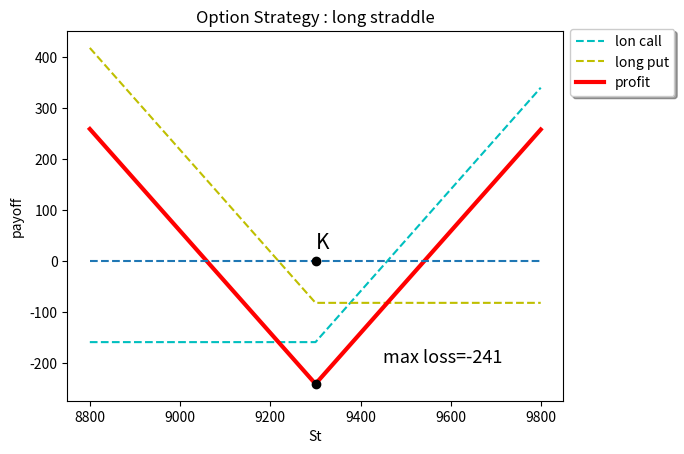

The script that saved this image:
import numpy as np
k=9300
premium_call=159
premium_put=82
Interval=500
St=np.arange(k-Interval,k+Interval)


payoff_longcall=np.maximum(St-k,0)-premium_call
payoff_longput=np.maximum(k-St,0)-premium_put
payoff_strategy=payoff_longcall+payoff_longput
zeroline=St-St
kpoint=k-k

import matplotlib.pyplot as pic
pic.plot(St,payoff_longcall,'c--',label='lon call')
pic.plot(St,payoff_longput,'y--',label='long put')
pic.plot(St,payoff_strategy,'r',linewidth=3,label='profit')
pic.plot(St,zeroline,'--')
pic.xlabel("St")
pic.ylabel("payoff")
pic.title("Option Strategy : long straddle")
pic.legend(bbox_to_anchor=(1,1.025),loc='upper left',shadow=True,fancybox=True)
pic.plot([9300],[-241],'ko')
pic.plot([9300],[0],'ko')
pic.text(9450,-200,'max loss=-241',fontsize=13)
pic.text(9300,25,'K',fontsize=15)
pic.savefig('option strategy',dpi=300,format='png')